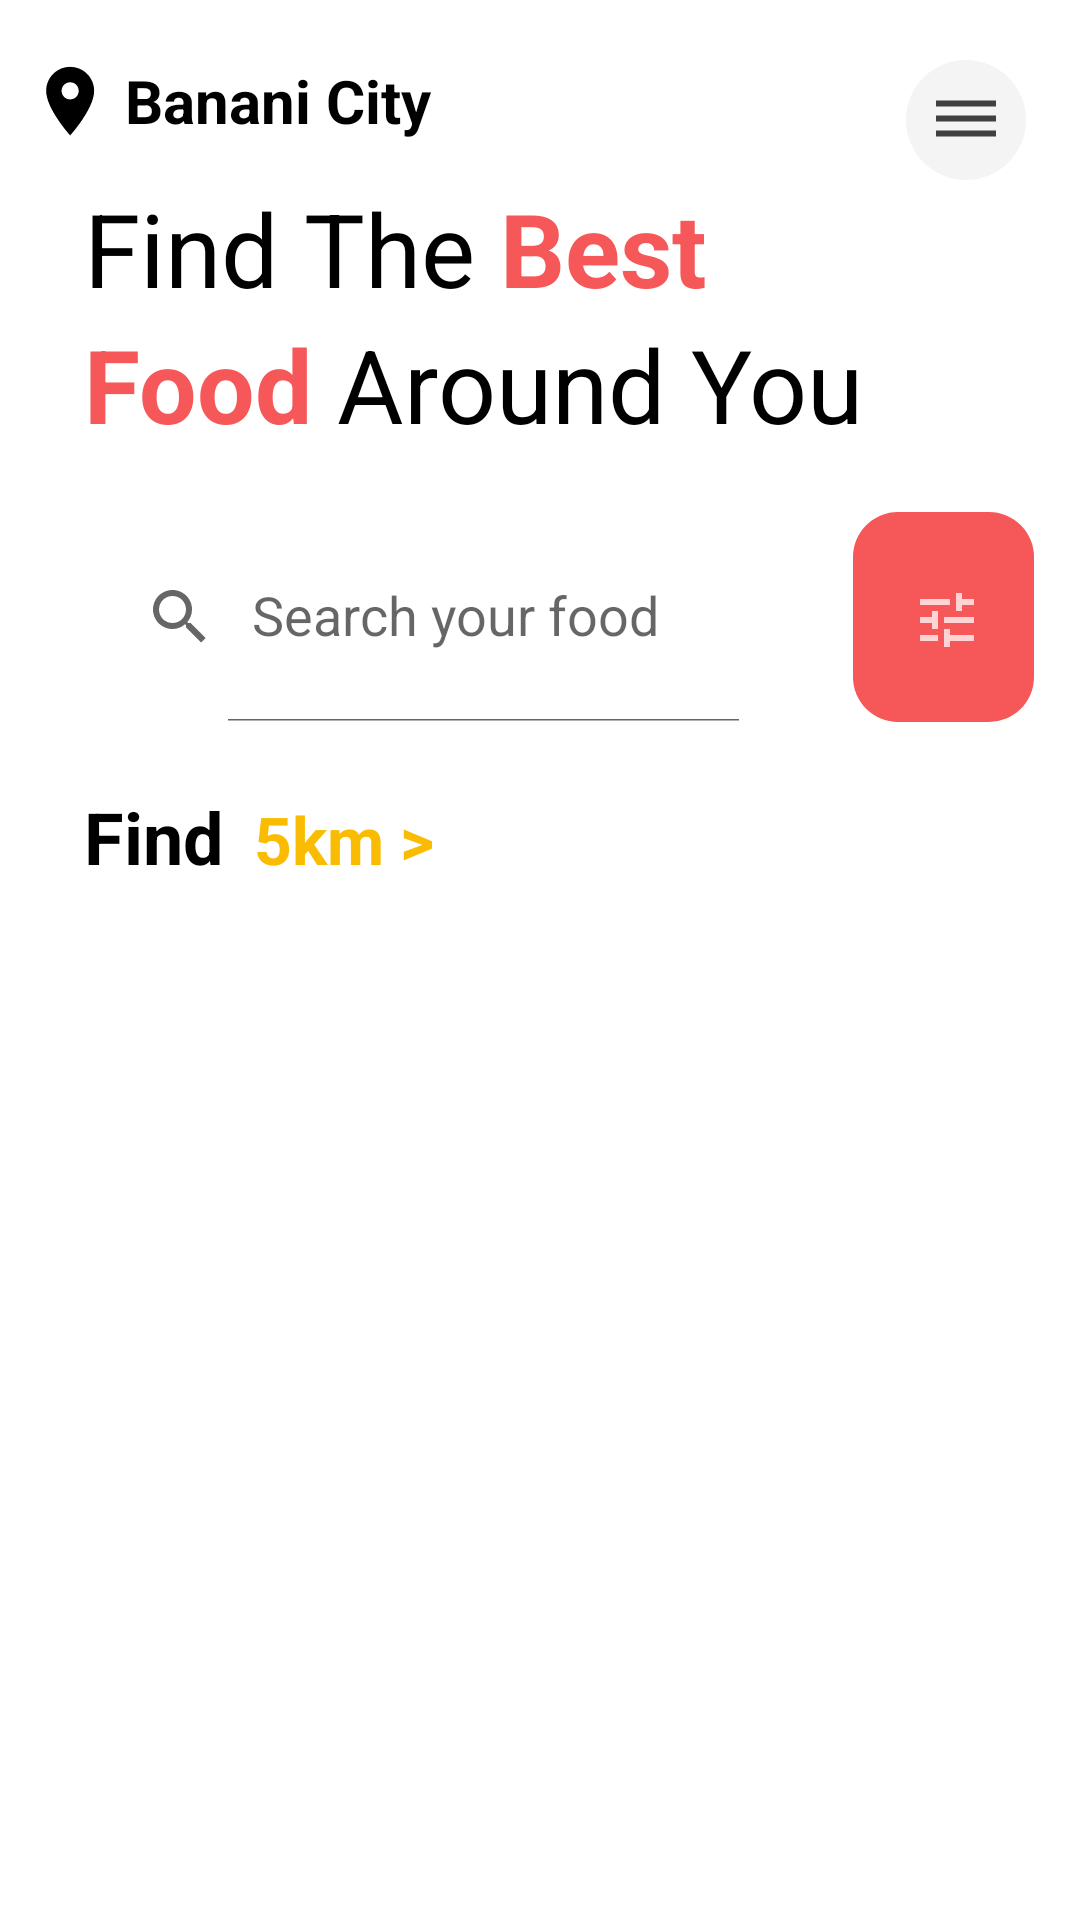

Produce the Android XML layout that renders to this screen, including the resource entries it uses.
<!-- AndroidManifest.xml: application theme Theme.FoodPandaUI -->
<!-- res/layout/activity_menu.xml -->
<?xml version="1.0" encoding="utf-8"?>
<LinearLayout xmlns:android="http://schemas.android.com/apk/res/android"
    xmlns:app="http://schemas.android.com/apk/res-auto"
    xmlns:tools="http://schemas.android.com/tools"
    android:layout_width="match_parent"
    android:layout_height="match_parent"
    android:orientation="vertical"
    tools:context=".Menu">

    <LinearLayout
        android:layout_marginTop="20dp"
        android:layout_width="match_parent"
        android:layout_height="wrap_content"
        android:weightSum="2">

        <LinearLayout
            android:layout_weight=".9"
            android:layout_width="0dp"
            android:layout_height="wrap_content"
            android:gravity="center_horizontal">

        <ImageView
            android:layout_width="wrap_content"
            android:layout_height="wrap_content"
            android:src="@drawable/location_vt"/>

        <TextView
            android:layout_width="wrap_content"
            android:layout_height="wrap_content"
            android:text="@string/location"
            android:textColor="@color/black"
            android:textSize="20sp"
            android:textStyle="bold"/>
   </LinearLayout>

        <LinearLayout
            android:layout_weight="1.1"
            android:layout_width="0dp"
            android:layout_marginEnd="18dp"
            android:layout_height="wrap_content"
            android:gravity="end">

            <ImageButton
                android:layout_width="40dp"
                android:layout_height="40dp"
                android:layout_gravity="center"
                android:background="@drawable/roundcorner"
                android:src="@drawable/side_bar"/>
        </LinearLayout>


    </LinearLayout>

    <LinearLayout
        android:layout_width="wrap_content"
        android:layout_height="wrap_content">
    <TextView
        android:layout_width="wrap_content"
        android:layout_height="wrap_content"
        android:textSize="34sp"
        android:textColor="@color/black"
        android:layout_marginStart="28dp"
        android:text="Find The "/>

        <TextView
            android:layout_width="wrap_content"
            android:layout_height="wrap_content"
            android:textSize="34sp"
            android:textColor="#f65758"
            android:textStyle="bold"
            android:text="Best"/>
    </LinearLayout>

    <LinearLayout
        android:layout_width="wrap_content"
        android:layout_height="wrap_content">
        <TextView
            android:layout_width="wrap_content"
            android:layout_height="wrap_content"
            android:textSize="34sp"
            android:textStyle="bold"
            android:textColor="#f65758"
            android:layout_marginStart="28dp"
            android:text="Food"/>
        <TextView
            android:layout_width="wrap_content"
            android:layout_height="wrap_content"
            android:textSize="34sp"
            android:textColor="@color/black"
            android:text=" Around You"/>
    </LinearLayout>

    <LinearLayout
        android:layout_width="match_parent"
        android:weightSum="2"
        android:layout_marginTop="20dp"
        android:layout_height="wrap_content">


    <androidx.appcompat.widget.SearchView
        android:layout_weight="1.5"
        android:layout_width="0dp"
        android:layout_height="70dp"
        android:background="@drawable/search_view_bg"
        android:layout_marginStart="28dp"
        app:queryHint="Search your food"
        app:iconifiedByDefault="false"/>


        <ImageButton
            android:layout_weight=".4"
            android:layout_width="0dp"
            android:layout_marginStart="30dp"
            android:layout_height="70dp"
            android:background="@drawable/rounded_square"
            android:src="@drawable/tune_vt" />

    </LinearLayout>

    <LinearLayout
        android:layout_width="match_parent"
        android:layout_marginTop="22dp"
        android:layout_height="wrap_content">
        <TextView
            android:layout_width="wrap_content"
            android:layout_height="wrap_content"
            android:text="Find"
            android:textColor="@color/black"
            android:textSize="24sp"
            android:textStyle="bold"
            android:layout_marginStart="28dp"/>
        <TextView
            android:layout_width="wrap_content"
            android:layout_height="wrap_content"
            android:layout_marginStart="10dp"
            android:textSize="22sp"
            android:textStyle="bold"
            android:textColor="#FABC02"
            android:text="5km >"/>
    </LinearLayout>

    <androidx.recyclerview.widget.RecyclerView
        android:id="@+id/foodType_RV"
        android:layout_width="match_parent"
        android:layout_height="60dp"
        android:layout_marginTop="20dp"
        android:layout_marginStart="25dp"
        android:layout_marginEnd="25dp" />


    <androidx.recyclerview.widget.RecyclerView
    android:id="@+id/foodCardType_RV"
    android:layout_width="match_parent"
    android:layout_height="match_parent"
    android:layout_marginTop="20dp"
    android:layout_marginStart="25dp"
    android:layout_marginBottom="25dp"
    android:layout_marginEnd="25dp" />


</LinearLayout>
<!-- resources referenced by this layout -->
<resources>
  <color name="black">#FF000000</color>
  <!-- drawable location_vt (drawable) -->
  <vector android:height="32dp" android:tint="#000000"
      android:viewportHeight="28" android:viewportWidth="28"
      android:width="32dp" xmlns:android="http://schemas.android.com/apk/res/android">
      <path android:fillColor="@android:color/white" android:pathData="M12,2C8.13,2 5,5.13 5,9c0,5.25 7,13 7,13s7,-7.75 7,-13c0,-3.87 -3.13,-7 -7,-7zM12,11.5c-1.38,0 -2.5,-1.12 -2.5,-2.5s1.12,-2.5 2.5,-2.5 2.5,1.12 2.5,2.5 -1.12,2.5 -2.5,2.5z"/>
  </vector>
  <!-- drawable roundcorner (drawable) -->
  <?xml version="1.0" encoding="utf-8"?>
  <shape xmlns:android="http://schemas.android.com/apk/res/android" android:shape="oval">
  <solid android:color="#f4f4f4" />
  </shape>
  <!-- drawable rounded_square (drawable) -->
  <?xml version="1.0" encoding="utf-8"?>
  <shape xmlns:android="http://schemas.android.com/apk/res/android" android:shape="rectangle">
  <corners android:radius="15dp"/>
      <solid android:color="#f65758" />
  </shape>
  <!-- drawable side_bar (drawable) -->
  <vector android:alpha="0.74" android:height="24dp"
      android:tint="#000000" android:viewportHeight="24"
      android:viewportWidth="24" android:width="24dp" xmlns:android="http://schemas.android.com/apk/res/android">
      <path android:fillColor="@android:color/white" android:pathData="M2,15.5v2h20v-2L2,15.5zM2,10.5v2h20v-2L2,10.5zM2,5.5v2h20v-2L2,5.5z"/>
  </vector>
  <!-- drawable tune_vt (drawable) -->
  <vector android:alpha="0.74" android:height="22dp"
      android:tint="#FFFFFF" android:viewportHeight="22"
      android:viewportWidth="22" android:width="22dp" xmlns:android="http://schemas.android.com/apk/res/android">
      <path android:fillColor="@android:color/white" android:pathData="M3,17v2h6v-2L3,17zM3,5v2h10L13,5L3,5zM13,21v-2h8v-2h-8v-2h-2v6h2zM7,9v2L3,11v2h4v2h2L9,9L7,9zM21,13v-2L11,11v2h10zM15,9h2L17,7h4L21,5h-4L17,3h-2v6z"/>
  </vector>
  <string name="location">Banani City</string>
  <style name="Theme.FoodPandaUI" parent="Theme.MaterialComponents.DayNight.NoActionBar">
          
          <item name="colorPrimary">@color/purple_500</item>
          <item name="colorPrimaryVariant">@color/purple_700</item>
          <item name="colorOnPrimary">@color/white</item>
          
          <item name="colorSecondary">@color/teal_200</item>
          <item name="colorSecondaryVariant">@color/teal_700</item>
          <item name="colorOnSecondary">@color/black</item>
          
          <item name="android:statusBarColor">@color/white</item>
  
          
  
      </style>
  <color name="purple_500">#fbbc10</color>
  <color name="purple_700">#7B1FA2</color>
  <color name="white">#FFFFFFFF</color>
  
      // Custom Colors
  <color name="teal_200">#FF03DAC5</color>
  <color name="teal_700">#FF018786</color>
</resources>
